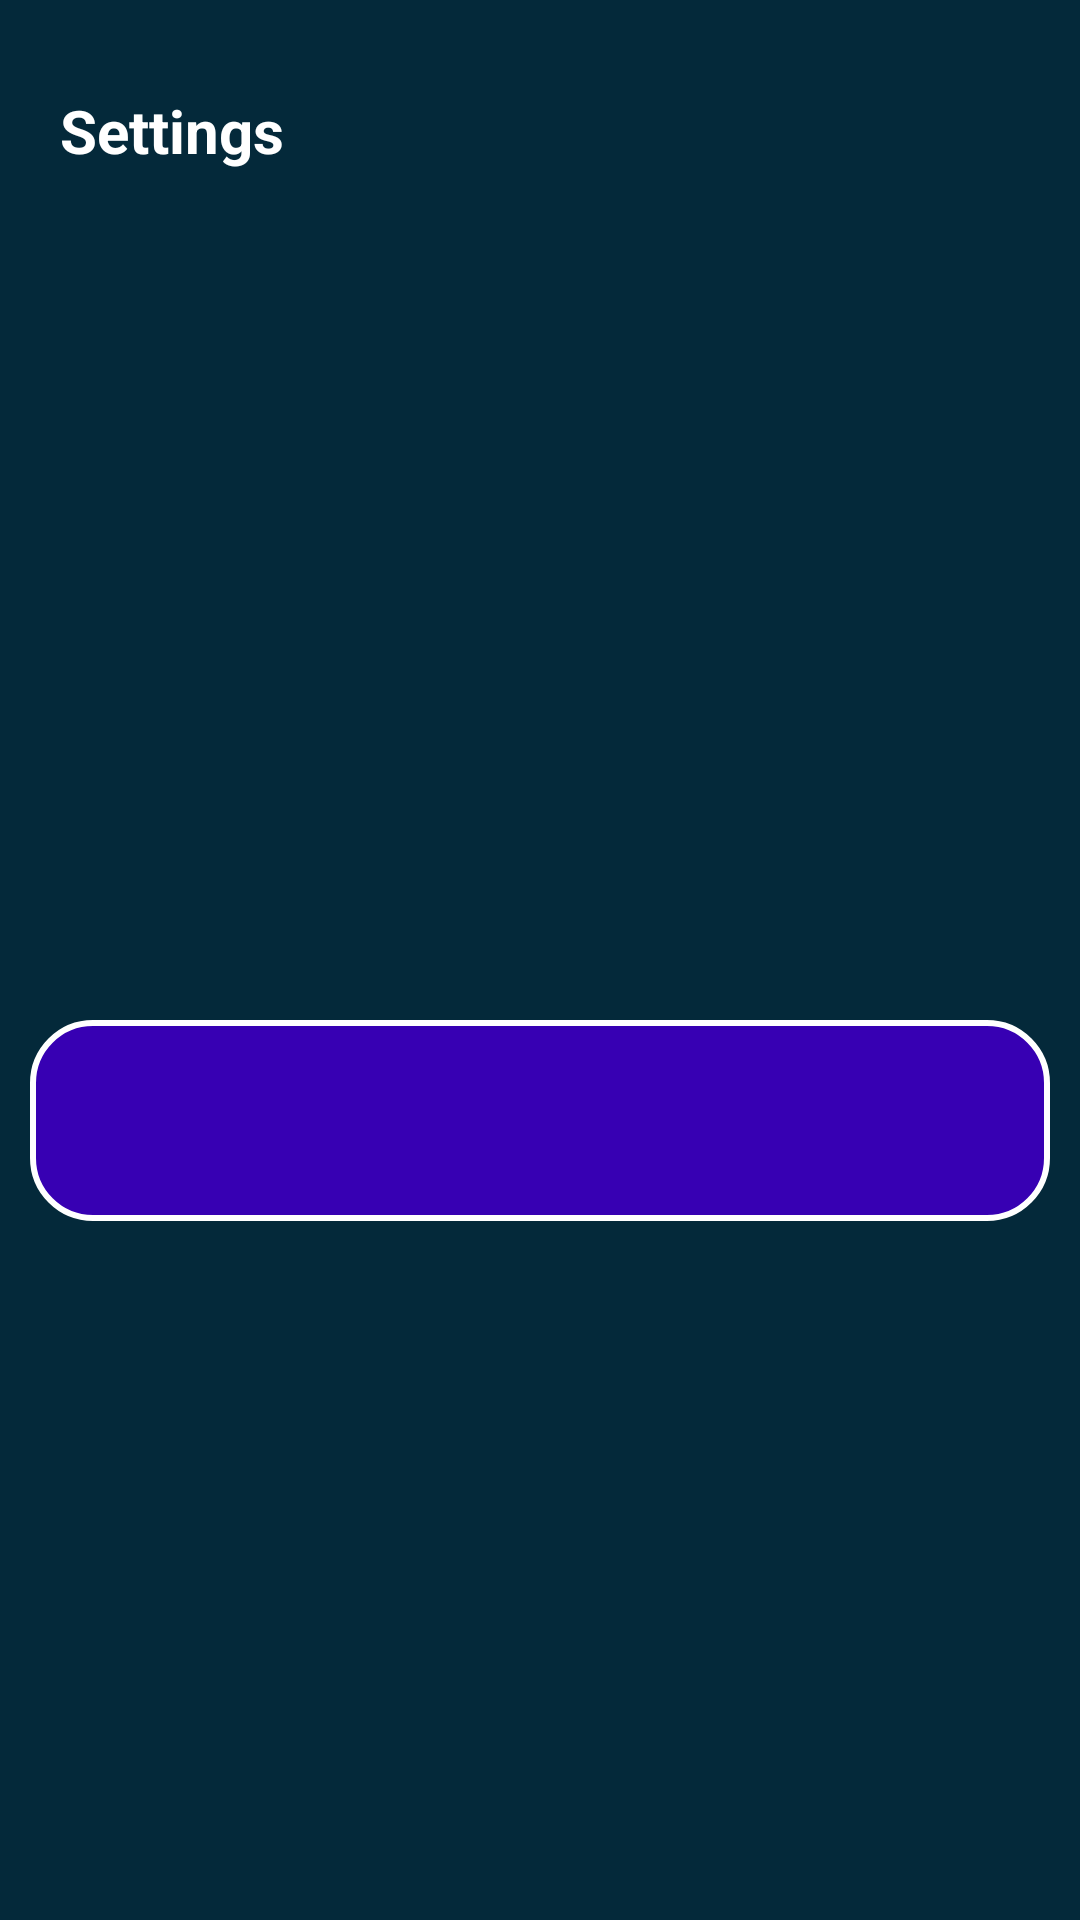

Android layout source for this screen:
<!-- AndroidManifest.xml: application theme Theme.WhitePad -->
<!-- res/layout/activity_settings.xml -->
<?xml version="1.0" encoding="utf-8"?>
<RelativeLayout xmlns:android="http://schemas.android.com/apk/res/android"
    xmlns:tools="http://schemas.android.com/tools"
    android:layout_width="match_parent"
    android:layout_height="match_parent"
    android:background="@color/dark_nevi_blue"
    android:orientation="vertical"
    tools:context=".Settings">

    <TextView
        android:id="@+id/app"
        android:layout_width="100dp"
        android:layout_height="?attr/actionBarSize"
        android:layout_alignParentTop="true"
        android:layout_marginStart="20dp"
        android:layout_marginTop="30dp"
        android:layout_marginEnd="20dp"
        android:text="Settings"
        android:textColor="@color/white"
        android:textSize="20sp"
        android:textStyle="bold" />

    <ImageView
        android:id="@+id/set_back"
        android:layout_width="30dp"
        android:layout_height="?attr/actionBarSize"
        android:layout_alignParentEnd="true"
        android:layout_marginStart="20dp"
        android:layout_marginTop="15dp"
        android:layout_marginEnd="20dp"
        android:src="@drawable/back" />

    <ListView
        android:id="@+id/about_items"
        android:layout_width="match_parent"
        android:layout_height="wrap_content"
        android:layout_marginLeft="20dp"
        android:layout_marginTop="90dp"
        android:layout_marginRight="20dp"
        android:layout_marginBottom="450dp"
        android:background="@drawable/about_back"
        android:textAlignment="center" />

    <ScrollView
        android:id="@+id/review"
        android:layout_width="match_parent"
        android:layout_height="wrap_content"
        android:layout_gravity="center"
        android:layout_marginLeft="10dp"
        android:layout_marginTop="340dp"
        android:layout_marginRight="10dp"
        android:background="@drawable/copyright_back">

        <TextView
            android:id="@+id/show_query"
            android:layout_width="match_parent"
            android:layout_height="wrap_content"
            android:layout_marginLeft="14dp"
            android:layout_marginTop="20dp"
            android:layout_marginRight="14dp"
            android:layout_marginBottom="20dp"
            android:gravity="center"
            android:textColor="@color/white"
            android:textSize="20sp" />
    </ScrollView>

</RelativeLayout>
<!-- resources referenced by this layout -->
<resources>
  <color name="dark_nevi_blue">#04293A</color>
  <color name="white">#FFFFFFFF</color>
  <!-- drawable about_back (drawable-v24) -->
  <?xml version="1.0" encoding="utf-8"?>
  <shape xmlns:android="http://schemas.android.com/apk/res/android"
      android:shape="rectangle">
  
      <stroke
          android:width="4dp"
          android:color="@color/black" />
      <corners android:radius="20dp" />
      <solid android:color="@color/white" />
  </shape>
  <!-- drawable copyright_back (drawable-v24) -->
  <?xml version="1.0" encoding="utf-8"?>
  <shape
      xmlns:android="http://schemas.android.com/apk/res/android"
      android:shape="rectangle">
  
      <stroke
          android:color="@color/white"
          android:width="2dp"/>
      <corners
          android:radius="20dp"/>
      <solid
          android:color="@color/purple_700"/>
  </shape>
  <style name="Theme.WhitePad" parent="Theme.MaterialComponents.Light.DarkActionBar">
          
          <item name="colorPrimary">@color/purple_500</item>
          <item name="colorPrimaryVariant">@color/purple_700</item>
          <item name="colorOnPrimary">@color/white</item>
          
          <item name="colorSecondary">@color/teal_200</item>
          <item name="colorSecondaryVariant">@color/teal_700</item>
          <item name="colorOnSecondary">@color/black</item>
          
          <item name="android:statusBarColor">?attr/colorPrimaryVariant</item>
          
      </style>
  <color name="black">#FF000000</color>
  <color name="purple_700">#FF3700B3</color>
  <color name="purple_500">#FF6200EE</color>
  <color name="teal_200">#FF03DAC5</color>
  <color name="teal_700">#00796B</color>
</resources>
